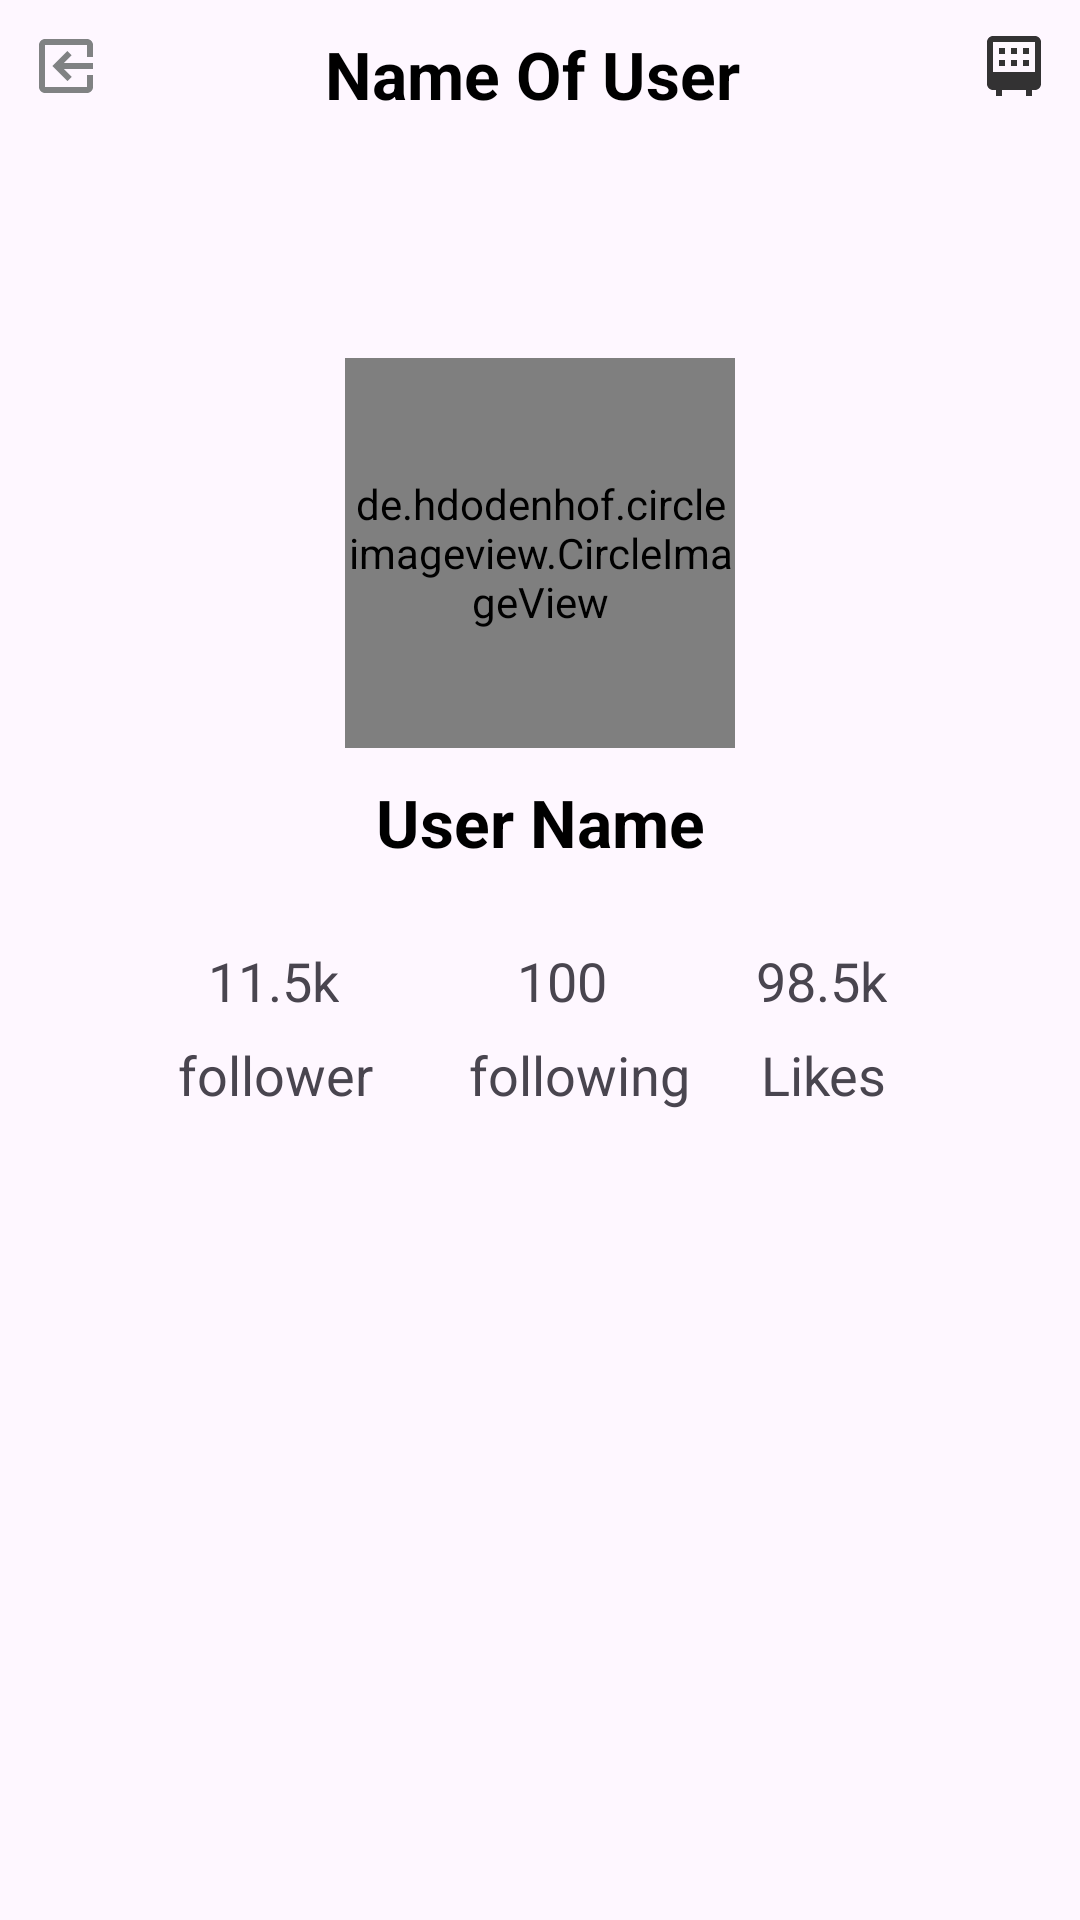

Layout XML and referenced resources for this Android screen:
<!-- AndroidManifest.xml: application theme Base.Theme.TestApp -->
<!-- res/layout/z.xml -->
<?xml version="1.0" encoding="utf-8"?>
<androidx.constraintlayout.widget.ConstraintLayout xmlns:android="http://schemas.android.com/apk/res/android"
    xmlns:app="http://schemas.android.com/apk/res-auto"
    xmlns:tools="http://schemas.android.com/tools"
    android:layout_width="match_parent"
    android:layout_height="match_parent">

    <ImageView
        android:id="@+id/btnBack"
        android:layout_width="wrap_content"
        android:layout_height="wrap_content"
        android:layout_margin="10dp"
        android:clickable="true"
        android:focusable="true"
        android:rotation="180"
        android:src="@drawable/baseline_exit_to_app_24"
        app:layout_constraintStart_toStartOf="parent"
        app:layout_constraintTop_toTopOf="parent" />

    <TextView
        android:id="@+id/txtName"
        android:layout_width="wrap_content"
        android:layout_height="wrap_content"
        android:layout_margin="10dp"
        android:maxWidth="300dp"
        android:maxLines="1"
        android:text="Name Of User "
        android:textColor="@color/black"
        android:textSize="22sp"
        android:textStyle="bold"
        app:layout_constraintEnd_toStartOf="@+id/btnCalender"
        app:layout_constraintStart_toEndOf="@+id/btnBack"
        app:layout_constraintTop_toTopOf="parent" />

    <ImageView
        android:id="@+id/btnCalender"
        android:layout_width="wrap_content"
        android:layout_height="wrap_content"
        android:layout_margin="10dp"
        android:clickable="true"
        android:focusable="true"
        android:rotation="180"
        android:src="@drawable/baseline_calendar_month_24"
        app:layout_constraintEnd_toEndOf="parent"
        app:layout_constraintTop_toTopOf="parent" />


    <de.hdodenhof.circleimageview.CircleImageView
        android:id="@+id/profilePicture"
        android:layout_width="130dp"
        android:layout_height="130dp"
        android:layout_marginTop="80dp"
        android:src="@drawable/img"
        app:layout_constraintEnd_toEndOf="parent"
        app:layout_constraintStart_toStartOf="parent"
        app:layout_constraintTop_toBottomOf="@+id/txtName" />


    <TextView
        android:id="@+id/txtUserName"
        android:layout_width="wrap_content"
        android:layout_height="wrap_content"
        android:layout_margin="10dp"
        android:maxWidth="300dp"
        android:text="User Name"
        android:textColor="@color/black"
        android:textSize="22sp"
        android:textStyle="bold"
        app:layout_constraintEnd_toEndOf="parent"
        app:layout_constraintStart_toStartOf="parent"
        app:layout_constraintTop_toBottomOf="@+id/profilePicture" />

    <com.google.android.material.textview.MaterialTextView
        android:id="@+id/follower"
        android:layout_width="wrap_content"
        android:layout_height="wrap_content"
        android:layout_marginStart="10dp"
        android:layout_marginBottom="7dp"
        android:text="11.5k"
        android:textSize="18sp"
        app:layout_constraintBottom_toTopOf="@+id/txtfollower"
        app:layout_constraintStart_toStartOf="@+id/txtfollower" />

    <com.google.android.material.textview.MaterialTextView
        android:id="@+id/txtfollower"
        android:layout_width="wrap_content"
        android:layout_height="wrap_content"
        android:layout_marginEnd="32dp"
        android:text="follower"
        android:textSize="18sp"
        app:layout_constraintEnd_toStartOf="@+id/txtfollowing"
        app:layout_constraintTop_toTopOf="@+id/txtfollowing" />

    <com.google.android.material.textview.MaterialTextView
        android:id="@+id/following"
        android:layout_width="wrap_content"
        android:layout_height="wrap_content"
        android:layout_marginStart="16dp"
        android:layout_marginBottom="7dp"
        android:text="100"
        android:textSize="18sp"
        app:layout_constraintBottom_toTopOf="@+id/txtfollowing"
        app:layout_constraintStart_toStartOf="@+id/txtfollowing" />

    <com.google.android.material.textview.MaterialTextView
        android:id="@+id/txtfollowing"
        android:layout_width="wrap_content"
        android:layout_height="wrap_content"
        android:layout_marginTop="7dp"
        android:layout_marginEnd="22dp"
        android:text="following"
        android:textSize="18sp"
        app:layout_constraintEnd_toStartOf="@+id/likes"
        app:layout_constraintTop_toBottomOf="@+id/likes" />

    <com.google.android.material.textview.MaterialTextView
        android:id="@+id/likes"
        android:layout_width="wrap_content"
        android:layout_height="wrap_content"
        android:layout_marginStart="17dp"
        android:layout_marginTop="26dp"
        android:text="98.5k"
        android:textSize="18sp"
        app:layout_constraintStart_toEndOf="@+id/txtUserName"
        app:layout_constraintTop_toBottomOf="@+id/txtUserName" />

    <com.google.android.material.textview.MaterialTextView
        android:id="@+id/txtlikes"
        android:layout_width="wrap_content"
        android:layout_height="wrap_content"
        android:layout_marginTop="7dp"
        android:text="Likes"
        android:textSize="18sp"
        app:layout_constraintEnd_toEndOf="@+id/likes"
        app:layout_constraintTop_toBottomOf="@+id/likes" />


</androidx.constraintlayout.widget.ConstraintLayout>
<!-- resources referenced by this layout -->
<resources>
  <color name="black">#FF000000</color>
  <!-- drawable baseline_calendar_month_24 (drawable) -->
  <vector android:alpha="0.8" android:autoMirrored="true"
      android:height="24dp" android:tint="#000000"
      android:viewportHeight="24" android:viewportWidth="24"
      android:width="24dp" xmlns:android="http://schemas.android.com/apk/res/android">
      <path android:fillColor="@android:color/white" android:pathData="M19,4h-1V2h-2v2H8V2H6v2H5C3.89,4 3.01,4.9 3.01,6L3,20c0,1.1 0.89,2 2,2h14c1.1,0 2,-0.9 2,-2V6C21,4.9 20.1,4 19,4zM19,20H5V10h14V20zM9,14H7v-2h2V14zM13,14h-2v-2h2V14zM17,14h-2v-2h2V14zM9,18H7v-2h2V18zM13,18h-2v-2h2V18zM17,18h-2v-2h2V18z"/>
  </vector>
  <!-- drawable baseline_exit_to_app_24 (drawable) -->
  <vector android:autoMirrored="true" android:height="24dp"
      android:tint="#808283" android:viewportHeight="24"
      android:viewportWidth="24" android:width="24dp" xmlns:android="http://schemas.android.com/apk/res/android">
      <path android:fillColor="@android:color/white" android:pathData="M10.09,15.59L11.5,17l5,-5 -5,-5 -1.41,1.41L12.67,11H3v2h9.67l-2.58,2.59zM19,3H5c-1.11,0 -2,0.9 -2,2v4h2V5h14v14H5v-4H3v4c0,1.1 0.89,2 2,2h14c1.1,0 2,-0.9 2,-2V5c0,-1.1 -0.9,-2 -2,-2z"/>
  </vector>
  <!-- drawable img: png bitmap (drawable, 5143 bytes) -->
  <style name="Base.Theme.TestApp" parent="Theme.Material3.DayNight.NoActionBar">
          
           <item name="android:statusBarColor">#075E54</item>
      </style>
</resources>
